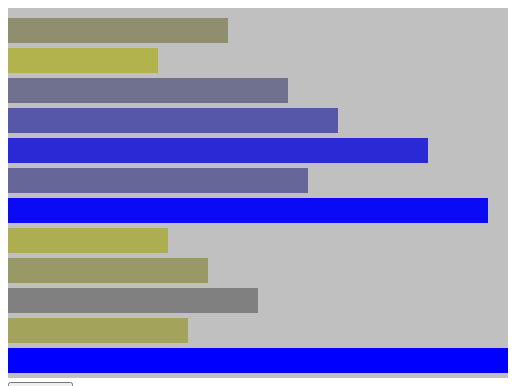
D3 v7 page, settled after 360 driven frames (6 s of simulated time); the page loaded 1 data file(s).


// ── js/exemplo04.js
const width  = 500;
const height = 370;

const svg = d3.select("#grafico")
              .append("svg")
              .attr("width", width)
              .attr("height", height);

d3.json('./data/data.json').then(data => {                 

    const widthScale = d3.scaleLinear()
                         .domain([0, d3.max(data, d => d.valor)])
                         .range([0, width]);

    const colorScale = d3.scaleLinear()
                         .domain([0, d3.max(data, d => d.valor)])
                         .range(["yellow", "blue"]);

    const bars = svg.selectAll("rect")
                    .data(data)
                    .enter()  
                    .append("rect")  
                    .attr("width", d => widthScale(d.valor))  
                    .attr("height", 25) 
                    .attr("y", (d, i) => i * 30 + 10) 
                    .attr("fill", d => colorScale(d.valor)); 
});

### data: data/data.json
[
 {
  "mes": 1,
  "valor": 22
 },
 {
  "mes": 2,
  "valor": 15
 },
 {
  "mes": 3,
  "valor": 28
 },
 {
  "mes": 4,
  "valor": 33
 },
 {
  "mes": 5,
  "valor": 42
 },
 {
  "mes": 6,
  "valor": 30
 },
 {
  "mes": 7,
  "valor": 48
 },
 {
  "mes": 8,
  "valor": 16
 },
 "... 4 more items"
]